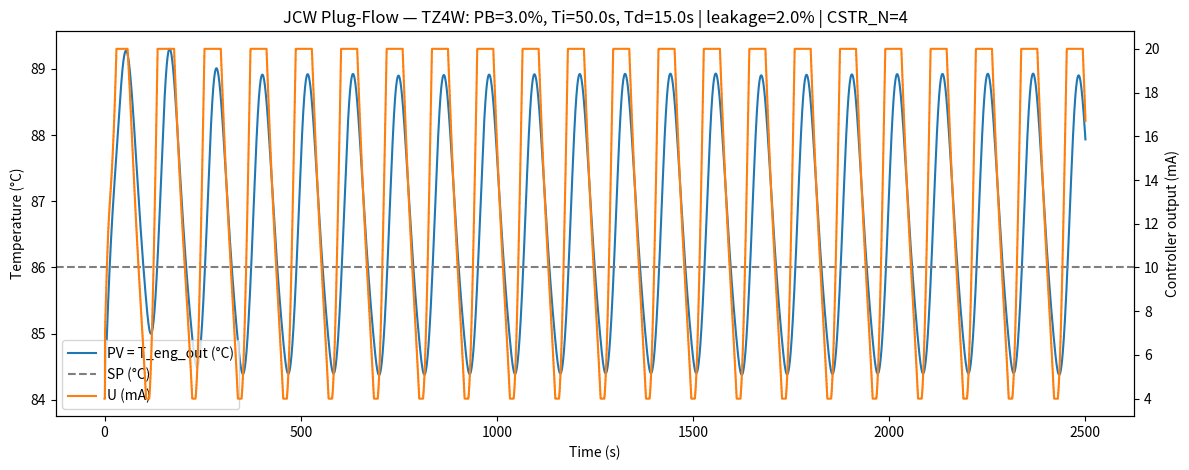

The script that saved this image:
import numpy as np
import matplotlib.pyplot as plt
from collections import deque

# =========================================================
# USER PARAMETERS (edit here)
# =========================================================
# ---- Controller TZ4W (PB/Ti/Td) ----
PB          = 3.0    # proportional band, %  (Kp=100/PB)
Ti          = 50.0       # integral time, s      (Ki=Kp/Ti; 0 => off)
Td          = 15.0       # derivative time, s    (Kd=Kp*Td)
SAMPLE_TIME = 0.5       # controller period, s
REVERSE     = True      # PV>SP => U↑ (охолодження)

SP          = 86.0      # target engine outlet (°C)
LEAK_PCT    = 2.0       # % завжди на кулер, навіть у байпасі

# ---- Simulation time ----
DT_SIM      = 0.1       # integration step, s
T_END       = 2500.0    # total time, s

# ---- Plug-flow transport delays (s) ----
# «яка вода» приходить у відповідну точку в даний момент
DELAY_SENSOR_S          = 0.5   # від виходу двигуна до сенсора PV
DELAY_POS_S             = 5.0   # від виходу двигуна до того, «що бачить» позиціонер
DELAY_PHE_IN_S          = 7.0  # від виходу двигуна до входу кулера
DELAY_COOLER_TO_MIX_S   = 3.0   # від виходу кулера до точки змішування
DELAY_BYPASS_TO_MIX_S   = 9.0   # від виходу двигуна по байпасу до змішування
DELAY_MIX_TO_ENGIN_S    = 10.0   # від змішування до входу у двигун

# ---- Hydraulics / PHE ----
M_TOTAL      = 45.83              # kg/s  (165 m^3/h)
T_COLD_IN    = 32.0               # °C
U_PHE        = 6017.0             # W/(m^2·K)
A_PHE        = 19.44              # m^2
UA_PHE       = U_PHE * A_PHE
M_COLD       = 214000/3600.0      # kg/s (F.W. to cooler)
CP_WATER     = 4180.0             # J/(kg·K)

# ---- Engine thermal model ----
# Водяна частина моделюється як CSTR_N ємностей у серії (plug-flow усередині блоку).
CSTR_N       = 4                  # 1..4 зазвичай достатньо
C_W_TOTAL    = 1.2e7              # J/K (ефективна водяна ємність у блоці)
C_M          = 8.0e6              # J/K (ефективна металева ємність)
UA_MW        = 8.0e4              # W/K (метал ↔ вода сумарно)
Q_GEN        = 2.30e6             # W (тепловиділення на 75% навантаженні)
T_ENG_OUT0   = 84.0               # °C (початковий вихід двигуна)
T_ENG_IN0    = 72.0               # °C (початковий вхід двигуна)

# =========================================================
# Utilities
# =========================================================
def clamp(x, lo, hi): return max(lo, min(hi, x))

class PlugFlowDelay:
    """Кільцевий буфер для plug-flow затримок."""
    def __init__(self, delay_s, dt, init_value):
        n = max(1, int(round(delay_s / dt)))
        self.buf = deque([init_value]*n, maxlen=n)
    def push_pop(self, value):
        self.buf.append(value)
        return self.buf[0]

def lmtd(dT1, dT2):
    if dT1 <= 0 or dT2 <= 0:
        return 0.0
    if abs(dT1-dT2) < 1e-12:
        return dT1
    return (dT1 - dT2) / np.log(dT1 / dT2)

def phe_hot_out(Th_in, Tc_in, m_hot, m_cold, UA):
    """Рівноважний вихід гарячого потоку пластинчастого теплообмінника."""
    if m_hot <= 1e-9:
        return Th_in
    lo = min(Th_in-1e-6, Tc_in + 1e-6)
    hi = Th_in - 1e-6
    cp = CP_WATER

    def f(Th_out):
        Qh = m_hot * cp * (Th_in - Th_out)
        Tc_out = Tc_in + Qh / (max(1e-9, m_cold) * cp)
        return Qh - UA * lmtd(Th_in - Tc_out, Th_out - Tc_in)

    flo, fhi = f(lo), f(hi)
    if flo * fhi > 0:
        return 0.5*(Th_in + Tc_in)
    for _ in range(60):
        mid = 0.5*(lo+hi)
        fm = f(mid)
        if abs(fm) < 1e-6: return mid
        if flo*fm < 0:
            hi, fhi = mid, fm
        else:
            lo, flo = mid, fm
    return 0.5*(lo+hi)

# =========================================================
# Controllers / Actuators
# =========================================================
class PID_TZ4W:
    """
    TZ4W-style PID (PIDS): PB[%], Ti[s], Td[s]; derivative on measurement.
    Output: 4..20 mA. Reverse=True для охолодження.
    """
    def __init__(self, PB, Ti, Td, Ts, reverse=True, out_min_ma=4.0, out_max_ma=20.0):
        self.Kp = 0.0 if PB == 0 else 100.0/float(PB)
        self.Ki = 0.0 if (Ti is None or Ti <= 0) else self.Kp/float(Ti)
        self.Kd = self.Kp*float(Td)
        self.Ts = float(Ts)
        self.reverse = bool(reverse)
        self.out_min = float(out_min_ma)
        self.out_max = float(out_max_ma)
        self.I = 0.0
        self.last_meas = None
        self.last_u_pct = 0.0
        self.last_u_ma = 4.0

    def compute(self, SP, PV):
        e = (PV - SP) if self.reverse else (SP - PV)
        if self.last_meas is None:
            d_meas = 0.0
        else:
            d_meas = (PV - self.last_meas)/max(1e-9, self.Ts)
        self.last_meas = PV

        P = self.Kp*e
        D = self.Kd*d_meas
        u_unsat = P + self.I + D
        u_pct = clamp(u_unsat, 0.0, 100.0)
        if 0.0 < u_pct < 100.0 and self.Ki != 0.0:
            self.I += self.Ki*e*self.Ts
        self.last_u_pct = u_pct

        u_mA = 4.0 + (u_pct/100.0)*(20.0-4.0)
        u_mA = clamp(u_mA, self.out_min, self.out_max)
        self.last_u_ma = u_mA
        return u_mA

class Positioner:
    """Е-пневмо позиціонер з гістерезисом 16↑/8↓, 1 с хід, з «протічкою»."""
    def __init__(self, dt, up_th=16.0, down_th=8.0, jump_time=1.0, leak_frac=0.02):
        self.dt = dt
        self.up = up_th
        self.down = down_th
        self.jump_time = jump_time
        self.pos = 0.0
        self.target = 0.0
        self.t_left = 0.0
        self.prev_i = None
        self.leak = float(leak_frac)

    def step(self, i_mA):
        if self.prev_i is None: self.prev_i = i_mA
        if self.prev_i < self.up <= i_mA:
            self.target, self.t_left = 50.0, self.jump_time
        elif self.prev_i > self.down >= i_mA:
            self.target, self.t_left = 0.0, self.jump_time

        if self.t_left > 0.0:
            frac = min(self.dt, self.t_left)/max(1e-12, self.t_left)
            self.pos += (self.target - self.pos)*frac
            self.t_left -= self.dt
            if self.t_left <= 0.0: self.pos = self.target
        self.prev_i = i_mA

        f_cool = self.leak + (1.0 - self.leak)*(self.pos/100.0)
        return self.pos, f_cool

# =========================================================
# Engine model: metal lump + N water CSTRs in series (Heun)
# =========================================================
class EngineCSTR:
    def __init__(self, C_m, C_w_total, UA_mw, n_series, Tm0=109.0, Tw_out0=84.0):
        self.C_m = float(C_m)
        self.N = max(1, int(n_series))
        self.Cw = float(C_w_total)/self.N
        self.UA_seg = float(UA_mw)/self.N
        # ініціалізуємо всі сегменти води як Tw_out0
        self.Tw = np.full(self.N, float(Tw_out0))
        self.Tm = float(Tm0)

    def rhs(self, Tin, Qgen, m_dot):
        # послідовний потік через CSTRи
        Tw = self.Tw
        N = self.N
        UA = self.UA_seg
        Cp = CP_WATER

        dTw = np.zeros_like(Tw)
        Tin_i = Tin
        q_mw_sum = 0.0
        for i in range(N):
            q_mw = UA*(self.Tm - Tw[i])          # метал → вода, позитивний при Tm>Tw
            q_flow = m_dot*Cp*(Tin_i - Tw[i])    # конвекція
            dTw[i] = (q_flow + q_mw)/max(1e-9, self.Cw)
            q_mw_sum += q_mw
            Tin_i = Tw[i]                        # вихід і-го стає входом (i+1)-го
        dTm = (Qgen - q_mw_sum)/max(1e-9, self.C_m)
        return dTm, dTw

    def step(self, Tin, Qgen, m_dot, dt):
        k1m, k1w = self.rhs(Tin, Qgen, m_dot)
        Tm_e = self.Tm + dt*k1m
        Tw_e = self.Tw + dt*k1w
        # друга оцінка з екстрапольованих станів
        self.Tm = self.Tm + 0.5*dt*(k1m + self.rhs(Tin, Qgen, m_dot)[0])  # dTm знову від базових станів ладно
        # Точніша друга оцінка: перерахуємо RHS на екстрапольованих
        # (для води треба тимчасово підмінити self.Tm/self.Tw)
        Tm_save, Tw_save = self.Tm, self.Tw.copy()
        self.Tm, self.Tw = Tm_e, Tw_e
        k2m, k2w = self.rhs(Tin, Qgen, m_dot)
        self.Tm, self.Tw = Tm_save, Tw_save
        self.Tm += 0.5*dt*(k1m + k2m)
        self.Tw += 0.5*dt*(k1w + k2w)
        return self.Tw[-1]  # Tw_out

# =========================================================
# Simulation
# =========================================================
def run_sim():
    n = int(T_END/DT_SIM) + 1
    t = np.arange(n)*DT_SIM

    # блоки
    pid = PID_TZ4W(PB, Ti, Td, Ts=SAMPLE_TIME, reverse=REVERSE)
    positioner = Positioner(dt=DT_SIM, leak_frac=LEAK_PCT/100.0)
    engine = EngineCSTR(C_M, C_W_TOTAL, UA_MW, CSTR_N, Tm0=109.0, Tw_out0=T_ENG_OUT0)

    # затримки
    buf_sensor  = PlugFlowDelay(DELAY_SENSOR_S,        DT_SIM, T_ENG_OUT0)
    buf_pos     = PlugFlowDelay(DELAY_POS_S,           DT_SIM, T_ENG_OUT0)
    buf_phe_in  = PlugFlowDelay(DELAY_PHE_IN_S,        DT_SIM, T_ENG_OUT0)
    buf_coolmix = PlugFlowDelay(DELAY_COOLER_TO_MIX_S, DT_SIM, T_ENG_OUT0)
    buf_bypass  = PlugFlowDelay(DELAY_BYPASS_TO_MIX_S, DT_SIM, T_ENG_OUT0)
    buf_eng_in  = PlugFlowDelay(DELAY_MIX_TO_ENGIN_S,  DT_SIM, T_ENG_IN0)

    # логи
    PV = np.zeros(n)
    U  = np.zeros(n)
    POS = np.zeros(n)

    T_eng_out = T_ENG_OUT0
    next_ctrl = 0.0

    for k in range(n):
        # 1) вимір (сенсор)
        T_meas = buf_sensor.push_pop(T_eng_out)

        # 2) PID раз у SAMPLE_TIME
        if t[k] >= next_ctrl - 1e-12:
            U[k] = pid.compute(SP=SP, PV=T_meas)
            next_ctrl += SAMPLE_TIME
        else:
            U[k] = pid.last_u_ma

        # 3) позиціонер
        _ = buf_pos.push_pop(T_eng_out)
        pos_pct, f_cool = positioner.step(U[k])
        POS[k] = pos_pct

        # 4) розгалуження потоку
        m_hot_cool = f_cool * M_TOTAL
        m_bypass   = (1.0 - f_cool) * M_TOTAL

        # 5) кулер «бачить» затриману гарячу воду
        Th_in = buf_phe_in.push_pop(T_eng_out)
        if m_hot_cool > 1e-9:
            Th_out_cool = phe_hot_out(Th_in, T_COLD_IN, m_hot_cool, M_COLD, UA_PHE)
        else:
            Th_out_cool = Th_in

        # 6) транспорт після кулера і по байпасу до міксу
        T_cool_at_mix   = buf_coolmix.push_pop(Th_out_cool)
        T_bypass_at_mix = buf_bypass.push_pop(T_eng_out)

        # 7) змішування та затримка до входу в двигун
        T_mix = (m_bypass*T_bypass_at_mix + m_hot_cool*T_cool_at_mix)/max(1e-9, M_TOTAL)
        T_eng_in = buf_eng_in.push_pop(T_mix)

        # 8) динаміка двигуна → новий T_eng_out
        T_eng_out = engine.step(T_eng_in, Q_GEN, M_TOTAL, DT_SIM)

        # 9) лог
        PV[k] = T_eng_out

        # --- sanity checks ---
        if not np.isfinite(T_eng_out):
            raise RuntimeError("Non-finite T_eng_out encountered")

    return t, PV, U

def plot_results(t, PV, U):
    fig, ax1 = plt.subplots(figsize=(12,4.8))
    ax1.plot(t, PV, label="PV = T_eng_out (°C)", color="tab:blue")
    ax1.axhline(SP, color="tab:gray", linestyle="--", label="SP (°C)")
    ax1.set_xlabel("Time (s)"); ax1.set_ylabel("Temperature (°C)")
    ax1.set_title(f"JCW Plug-Flow — TZ4W: PB={PB}%, Ti={Ti}s, Td={Td}s | leakage={LEAK_PCT}% | CSTR_N={CSTR_N}")
    ax2 = ax1.twinx()
    ax2.plot(t, U, label="U (mA)", color="tab:orange")
    ax2.set_ylabel("Controller output (mA)")
    # legend
    l1, lab1 = ax1.get_legend_handles_labels()
    l2, lab2 = ax2.get_legend_handles_labels()
    ax1.legend(l1+l2, lab1+lab2, loc="best")
    fig.tight_layout(); plt.show()

if __name__ == "__main__":
    t, PV, U = run_sim()
    plot_results(t, PV, U)